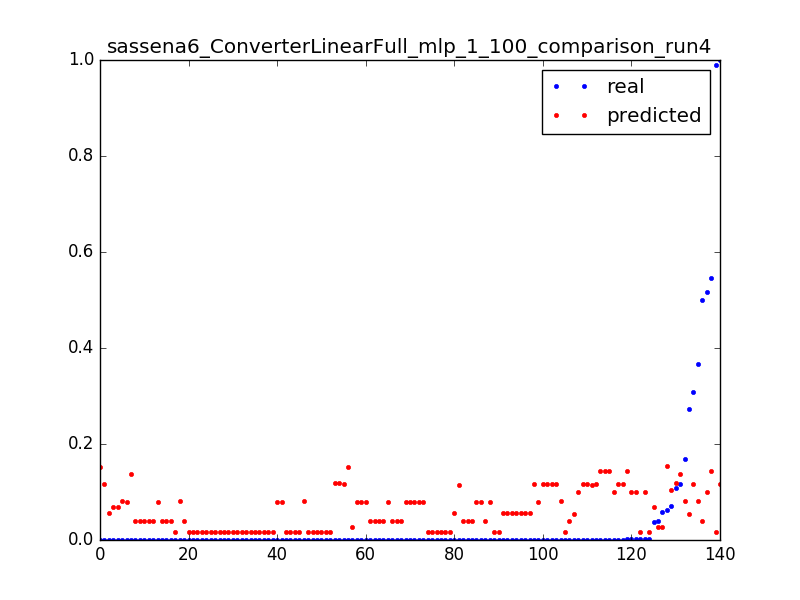

The file beside this chart, header and first rows:
0.06297515253375073, 0.153193710712, 0.0031847133757961785
0.0001656, 0.1531, 0.006369
3.277302321461695e-05, 0.1529, 0.009554
0.0001052, 0.06908, 0.003185
0.03661, 0.06908, 0.006369
6.694402989230066e-05, 0.06908, 0.009554
0.0001053, 0.08046, 0.003185
0.1696, 0.08046, 0.006369
0.3672, 0.08044, 0.009554
0.0001616, 0.08036, 0.01274
0.0005162, 0.08029, 0.01592
0.0001611, 0.08021, 0.01911
0.0003395, 0.08014, 0.02229
0.0001613, 0.08007, 0.02548
0.0003392, 0.07999, 0.02866
0.0001607, 0.07992, 0.03185
0.00025, 0.07984, 0.03503
0.0002502, 0.07977, 0.03822
0.0002499, 0.07969, 0.0414
0.0002202, 0.07962, 0.04459
0.0001904, 0.07955, 0.04777
0.0003392, 0.07947, 0.05096
0.0001287, 0.0794, 0.05414
0.0003709, 0.07932, 0.05732
0.0001614, 0.07925, 0.06051
0.0002498, 0.07917, 0.06369
0.0002502, 0.0791, 0.06688
0.0002483, 0.07903, 0.07006
0.0002499, 0.07895, 0.07325
0.2722, 0.055, 0.003185
0.0005187, 0.0552, 0.006369
0.0003404, 0.0554, 0.009554
0.0003399, 0.05561, 0.01274
0.00034, 0.05581, 0.01592
0.0003406, 0.05602, 0.01911
0.0002511, 0.05622, 0.02229
0.00034, 0.05643, 0.02548
0.0003409, 0.05663, 0.02866
0.00034, 0.05684, 0.03185
6.457253319257686e-05, 0.05704, 0.03503
0.07083, 0.105, 0.003185
0.03892, 0.02609, 0.003185
0.5459, 0.144, 0.003185
0.001194, 0.1441, 0.006369
0.0006809, 0.1441, 0.009554
0.0006813, 0.1442, 0.01274
0.0006818, 0.1443, 0.01592
0.3086, 0.1164, 0.003185
0.0008749, 0.1167, 0.006369
0.0005606, 0.117, 0.009554
0.1084, 0.1182, 0.003185
0.0001644, 0.118, 0.006369
0.0001645, 0.1179, 0.009554
0.0001647, 0.1177, 0.01274
3.280301295887416e-05, 0.1175, 0.01592
0.05866, 0.02746, 0.003185
0.000167, 0.02782, 0.006369
0.9906, 0.01695, 0.003185
0.0001624, 0.01703, 0.006369
0.0001615, 0.01711, 0.009554
0.0001615, 0.01719, 0.01274
... 80 more rows
